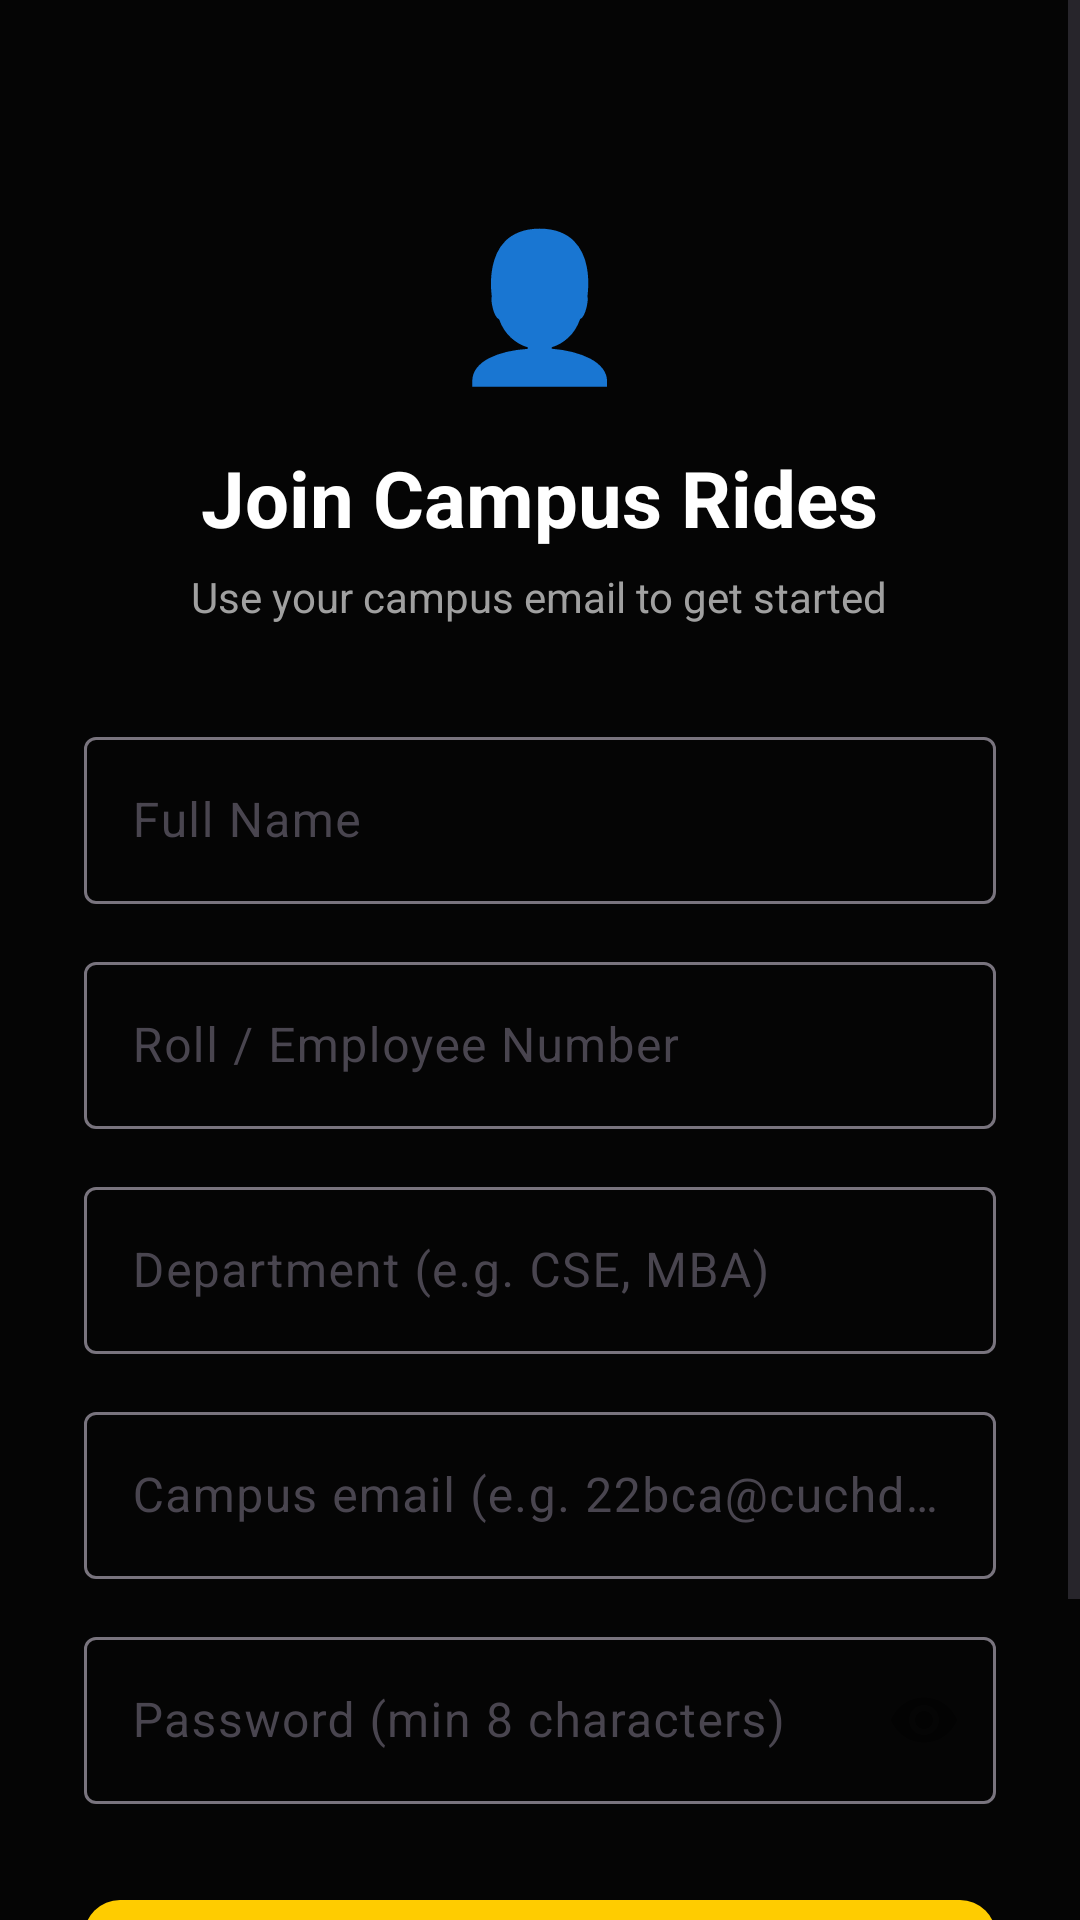

Produce the Android XML layout that renders to this screen, including the resource entries it uses.
<!-- AndroidManifest.xml: application theme Theme.CampusTaxiPooling -->
<!-- res/layout/activity_register.xml -->
<?xml version="1.0" encoding="utf-8"?>
<ScrollView xmlns:android="http://schemas.android.com/apk/res/android"
    xmlns:app="http://schemas.android.com/apk/res-auto"
    android:layout_width="match_parent"
    android:layout_height="match_parent"
    android:background="@color/bg_dark"
    android:fillViewport="true">

    <LinearLayout
        android:layout_width="match_parent"
        android:layout_height="wrap_content"
        android:orientation="vertical"
        android:padding="28dp"
        android:gravity="center_horizontal">

        
        <TextView
            android:layout_width="wrap_content"
            android:layout_height="wrap_content"
            android:text="👤"
            android:textSize="48sp"
            android:layout_marginTop="40dp"
            android:layout_marginBottom="16dp"/>

        <TextView
            android:layout_width="wrap_content"
            android:layout_height="wrap_content"
            android:text="@string/register_title"
            android:textSize="26sp"
            android:textStyle="bold"
            android:textColor="@color/text_primary"/>

        <TextView
            android:layout_width="wrap_content"
            android:layout_height="wrap_content"
            android:text="@string/register_subtitle"
            android:textSize="14sp"
            android:textColor="@color/text_secondary"
            android:layout_marginTop="6dp"
            android:layout_marginBottom="32dp"/>

        
        <com.google.android.material.textfield.TextInputLayout
            android:id="@+id/nameLayout"
            style="@style/Widget.Material3.TextInputLayout.OutlinedBox"
            android:layout_width="match_parent"
            android:layout_height="wrap_content"
            android:hint="@string/name_hint"
            android:layout_marginBottom="14dp">

            <com.google.android.material.textfield.TextInputEditText
                android:id="@+id/nameEt"
                android:layout_width="match_parent"
                android:layout_height="wrap_content"
                android:inputType="textPersonName"
                android:textColor="@color/text_primary"/>
        </com.google.android.material.textfield.TextInputLayout>

        
        <com.google.android.material.textfield.TextInputLayout
            android:id="@+id/rollLayout"
            style="@style/Widget.Material3.TextInputLayout.OutlinedBox"
            android:layout_width="match_parent"
            android:layout_height="wrap_content"
            android:hint="@string/roll_hint"
            android:layout_marginBottom="14dp">

            <com.google.android.material.textfield.TextInputEditText
                android:id="@+id/rollEt"
                android:layout_width="match_parent"
                android:layout_height="wrap_content"
                android:inputType="text"
                android:textColor="@color/text_primary"/>
        </com.google.android.material.textfield.TextInputLayout>

        
        <com.google.android.material.textfield.TextInputLayout
            android:id="@+id/departmentLayout"
            style="@style/Widget.Material3.TextInputLayout.OutlinedBox"
            android:layout_width="match_parent"
            android:layout_height="wrap_content"
            android:hint="@string/department_hint"
            android:layout_marginBottom="14dp">

            <com.google.android.material.textfield.TextInputEditText
                android:id="@+id/departmentEt"
                android:layout_width="match_parent"
                android:layout_height="wrap_content"
                android:inputType="text"
                android:textColor="@color/text_primary"/>
        </com.google.android.material.textfield.TextInputLayout>

        
        <com.google.android.material.textfield.TextInputLayout
            android:id="@+id/emailLayout"
            style="@style/Widget.Material3.TextInputLayout.OutlinedBox"
            android:layout_width="match_parent"
            android:layout_height="wrap_content"
            android:hint="@string/email_hint"
            android:layout_marginBottom="14dp">

            <com.google.android.material.textfield.TextInputEditText
                android:id="@+id/emailEt"
                android:layout_width="match_parent"
                android:layout_height="wrap_content"
                android:inputType="textEmailAddress"
                android:textColor="@color/text_primary"/>
        </com.google.android.material.textfield.TextInputLayout>

        
        <com.google.android.material.textfield.TextInputLayout
            android:id="@+id/passwordLayout"
            style="@style/Widget.Material3.TextInputLayout.OutlinedBox"
            android:layout_width="match_parent"
            android:layout_height="wrap_content"
            android:hint="@string/password_hint"
            android:layout_marginBottom="28dp"
            app:passwordToggleEnabled="true">

            <com.google.android.material.textfield.TextInputEditText
                android:id="@+id/passwordEt"
                android:layout_width="match_parent"
                android:layout_height="wrap_content"
                android:inputType="textPassword"
                android:textColor="@color/text_primary"/>
        </com.google.android.material.textfield.TextInputLayout>

        
        <com.google.android.material.button.MaterialButton
            android:id="@+id/registerBtn"
            style="@style/Widget.CampusTaxi.Button.Yellow"
            android:layout_width="match_parent"
            android:layout_height="56dp"
            android:text="@string/btn_register"
            android:textSize="16sp"
            android:textStyle="bold"
            android:textColor="@color/black"
            app:cornerRadius="12dp"/>

        
        <TextView
            android:id="@+id/loginTxt"
            android:layout_width="wrap_content"
            android:layout_height="wrap_content"
            android:text="@string/go_to_login"
            android:textColor="@color/brand_secondary"
            android:textSize="14sp"
            android:textStyle="bold"
            android:layout_marginTop="20dp"
            android:paddingVertical="8dp"/>

    </LinearLayout>
</ScrollView>
<!-- resources referenced by this layout -->
<resources>
  <color name="bg_dark">#050505</color>
  <color name="black">#FF000000</color>
  <color name="brand_secondary">#FFCC00</color>
  <color name="text_primary">#FFFFFF</color>
  <color name="text_secondary">#A0A0A0</color>
  <string name="btn_register">Create Account</string>
  <string name="department_hint">Department (e.g. CSE, MBA)</string>
  <string name="email_hint">Campus email (e.g. 22bca@cuchd.in)</string>
  <string name="go_to_login">Already have an account? Sign In</string>
  <string name="name_hint">Full Name</string>
  <string name="password_hint">Password (min 8 characters)</string>
  <string name="register_subtitle">Use your campus email to get started</string>
  <string name="register_title">Join Campus Rides</string>
  <string name="roll_hint">Roll / Employee Number</string>
  <style name="Widget.CampusTaxi.Button.Yellow" parent="Widget.Material3.Button">
          <item name="backgroundTint">@color/brand_secondary</item>
          <item name="android:textColor">@color/black</item>
          <item name="android:textStyle">bold</item>
      </style>
  <style name="Theme.CampusTaxiPooling" parent="Base.Theme.CampusTaxiPooling" />
  <style name="Base.Theme.CampusTaxiPooling" parent="Theme.Material3.DayNight.NoActionBar">
          
          <item name="colorPrimary">@color/brand_secondary</item>
          <item name="colorOnPrimary">@color/black</item>
          
          
          <item name="android:colorBackground">?attr/colorSurface</item>
          <item name="android:windowBackground">?attr/colorSurface</item>
          
          
          <item name="colorPrimaryContainer">?attr/colorSurfaceVariant</item>
          <item name="colorOnPrimaryContainer">?attr/colorOnSurface</item>
          
          <item name="android:windowLightStatusBar" tools:targetApi="m">true</item>
      </style>
</resources>
